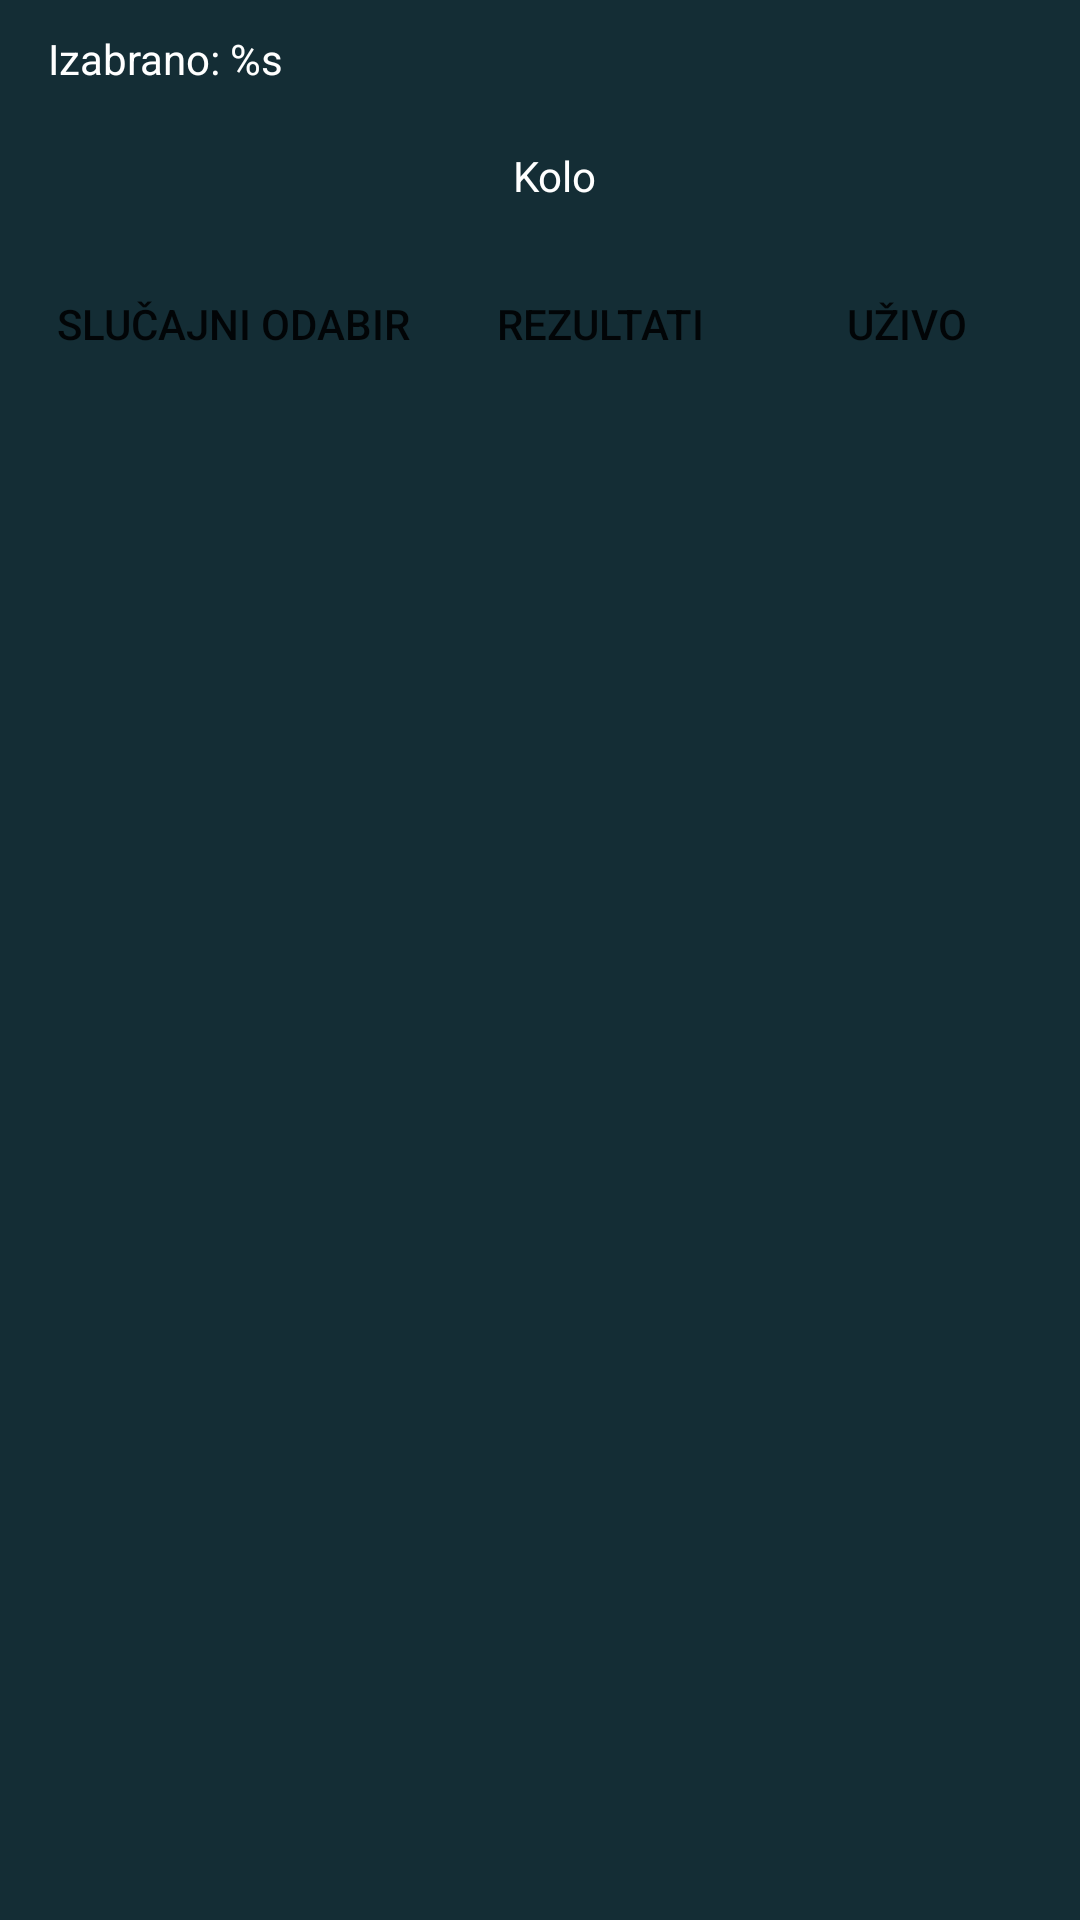

Produce the Android XML layout that renders to this screen, including the resource entries it uses.
<!-- AndroidManifest.xml: application theme Theme.KinoGame -->
<!-- res/layout/fragment_game_details.xml -->
<?xml version="1.0" encoding="utf-8"?>
<androidx.core.widget.NestedScrollView xmlns:android="http://schemas.android.com/apk/res/android"
    xmlns:app="http://schemas.android.com/apk/res-auto"
    xmlns:tools="http://schemas.android.com/tools"
    android:id="@+id/scroll_view"
    android:background="@color/keno_background"
    android:layout_width="match_parent"
    android:layout_height="match_parent">

    <androidx.constraintlayout.widget.ConstraintLayout
        android:layout_width="match_parent"
        android:layout_height="match_parent"
        android:paddingBottom="20dp"
        android:background="@color/keno_background">

        <TextView
            android:id="@+id/text_view_title"
            android:layout_width="wrap_content"
            android:layout_height="wrap_content"
            android:layout_marginStart="16dp"
            android:layout_marginTop="10dp"
            android:gravity="start"
            android:text="@string/label_selected"
            android:textColor="#FFF"
            app:layout_constraintStart_toStartOf="parent"
            app:layout_constraintTop_toTopOf="parent" />

        <TextView
            android:id="@+id/text_view_time"
            android:layout_width="wrap_content"
            android:layout_height="wrap_content"
            android:layout_marginStart="10dp"
            android:layout_marginTop="10dp"
            android:layout_marginEnd="16dp"
            android:textStyle="bold"
            android:gravity="start"
            android:textColor="@color/yellow"
            app:layout_constraintEnd_toEndOf="parent"
            app:layout_constraintTop_toTopOf="parent" />

        <androidx.recyclerview.widget.RecyclerView
            android:id="@+id/recycler_view"
            android:layout_width="match_parent"
            android:layout_height="wrap_content"
            android:layout_margin="10dp"
            app:layoutManager="androidx.recyclerview.widget.GridLayoutManager"
            app:layout_constraintTop_toBottomOf="@+id/text_view_title" />

        <TextView
            android:id="@+id/text_view_selected"
            android:layout_width="wrap_content"
            android:layout_height="wrap_content"
            android:layout_marginStart="10dp"
            android:layout_marginTop="10dp"
            android:gravity="start"
            android:text="@string/label_round"
            android:textColor="#FFF"
            app:layout_constraintStart_toStartOf="parent"
            app:layout_constraintEnd_toEndOf="parent"
            app:layout_constraintTop_toBottomOf="@+id/recycler_view" />

        <android.widget.Button
            android:id="@+id/button_random"
            android:layout_width="wrap_content"
            android:layout_height="wrap_content"
            android:layout_marginTop="16dp"
            android:background="@drawable/button"
            android:padding="5dp"
            android:text="@string/label_random"
            app:layout_constraintEnd_toStartOf="@+id/button_results"
            app:layout_constraintStart_toStartOf="parent"
            app:layout_constraintTop_toBottomOf="@+id/text_view_selected" />

        <android.widget.Button
            android:id="@+id/button_results"
            android:layout_width="wrap_content"
            android:layout_height="wrap_content"
            android:layout_marginTop="16dp"
            android:background="@drawable/button"
            android:padding="5dp"
            android:text="@string/label_results"
            app:layout_constraintEnd_toStartOf="@+id/button_live"
            app:layout_constraintStart_toEndOf="@+id/button_random"
            app:layout_constraintTop_toBottomOf="@+id/text_view_selected" />

        <android.widget.Button
            android:id="@+id/button_live"
            android:layout_width="wrap_content"
            android:layout_height="wrap_content"
            android:layout_marginTop="16dp"
            android:background="@drawable/button"
            android:padding="5dp"
            android:text="@string/label_live_stream"
            app:layout_constraintEnd_toEndOf="parent"
            app:layout_constraintStart_toEndOf="@+id/button_results"
            app:layout_constraintTop_toBottomOf="@+id/text_view_selected" />

    </androidx.constraintlayout.widget.ConstraintLayout>
</androidx.core.widget.NestedScrollView>
<!-- resources referenced by this layout -->
<resources>
  <color name="keno_background">#142D35</color>
  <color name="yellow">#FCB81E</color>
  <!-- drawable button (drawable) -->
  <?xml version="1.0" encoding="utf-8"?>
  <selector xmlns:android="http://schemas.android.com/apk/res/android">
      <item android:state_pressed="true" android:state_enabled="true"
          android:drawable="@drawable/button_pressed"
          />
      <item android:state_focused="true" android:state_enabled="true" android:drawable="@drawable/button_active"
          />
      <item
          android:state_enabled="true"
          android:drawable="@drawable/button_active" />
  </selector>
  <string name="label_live_stream">Uživo</string>
  <string name="label_random">Slučajni odabir</string>
  <string name="label_results">Rezultati</string>
  <string name="label_round">Kolo</string>
  <string name="label_selected">Izabrano: %s</string>
  <style name="Theme.KinoGame" parent="Theme.MaterialComponents.DayNight.NoActionBar">
          
          <item name="colorPrimary">@color/purple_500</item>
          <item name="colorPrimaryVariant">#142D35</item>
          <item name="colorOnPrimary">@color/white</item>
          
          <item name="colorSecondary">@color/teal_200</item>
          <item name="colorSecondaryVariant">@color/teal_700</item>
          <item name="colorOnSecondary">@color/black</item>
          
          <item name="android:statusBarColor" tools:targetApi="l">?attr/colorPrimaryVariant</item>
          <item name="bottomSheetDialogTheme">@style/ThemeOverlay.App.BottomSheetDialog</item>
          
      </style>
  <!-- drawable button_active (drawable) -->
  <?xml version="1.0" encoding="utf-8"?>
  <shape xmlns:android="http://schemas.android.com/apk/res/android"  android:shape="rectangle">
      <corners android:radius= "4dp" />
      <solid android:color="@color/yellow"/>
      <size android:height="30dp"/>
  </shape>
  <color name="purple_500">#FF6200EE</color>
  <color name="white">#FFFFFFFF</color>
  <color name="teal_200">#FF03DAC5</color>
  <color name="teal_700">#FF018786</color>
  <color name="black">#FF000000</color>
  <style name="ThemeOverlay.App.BottomSheetDialog" parent="ThemeOverlay.MaterialComponents.BottomSheetDialog">
          <item name="bottomSheetStyle">@style/CustomBottomSheet</item>
      </style>
  <style name="CustomBottomSheet" parent="Widget.MaterialComponents.BottomSheet">
          <item name="shapeAppearanceOverlay">@style/CustomShapeAppearanceBottomSheetDialog</item>
      </style>
  <style name="CustomShapeAppearanceBottomSheetDialog" parent="">
          <item name="cornerFamily">rounded</item>
          <item name="cornerSizeTopRight">16dp</item>
          <item name="cornerSizeTopLeft">16dp</item>
          <item name="cornerSizeBottomRight">0dp</item>
          <item name="cornerSizeBottomLeft">0dp</item>
      </style>
</resources>
